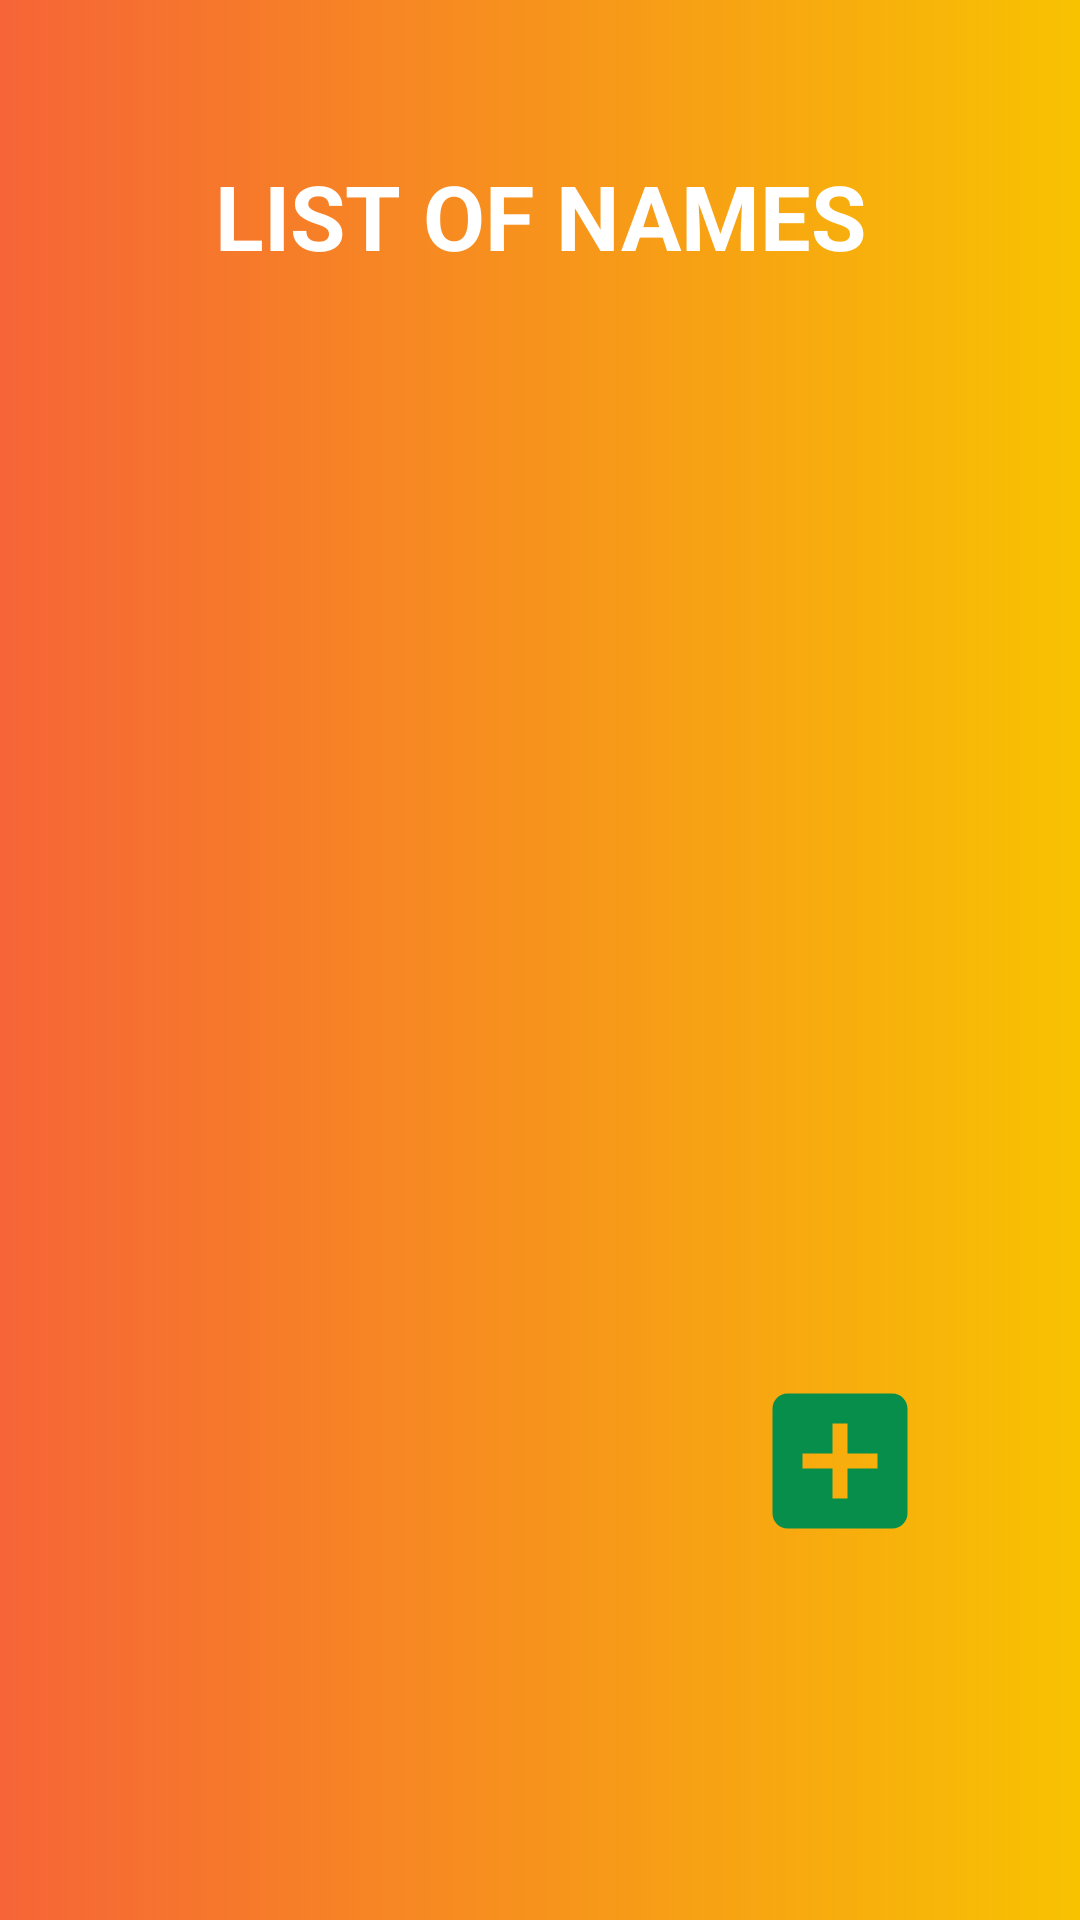

Here is an Android app screen rendered from its layout file. Give the layout XML and the strings, colors and styles it references.
<!-- AndroidManifest.xml: application theme Theme.Woco -->
<!-- res/layout/activity_main.xml -->
<?xml version="1.0" encoding="utf-8"?>
<ScrollView
    xmlns:android="http://schemas.android.com/apk/res/android"
    xmlns:app="http://schemas.android.com/apk/res-auto"
    xmlns:tools="http://schemas.android.com/tools"
    android:layout_width="match_parent"
    android:layout_height="match_parent"
    tools:context=".MainActivity"
    android:background="@drawable/bac_main">

<androidx.constraintlayout.widget.ConstraintLayout
    android:layout_width="match_parent"
    android:layout_height="match_parent">

    <TextView
        android:id="@+id/textView"
        android:layout_width="wrap_content"
        android:layout_height="wrap_content"
        android:gravity="center"
        android:padding="5dp"
        android:text="@string/title"
        android:textStyle="bold"
        android:textAllCaps="true"
        android:textColor="@color/white"
        android:textSize="30sp"
        app:layout_constraintBottom_toBottomOf="parent"
        app:layout_constraintLeft_toLeftOf="parent"
        app:layout_constraintRight_toRightOf="parent"
        app:layout_constraintTop_toTopOf="parent"
        app:layout_constraintVertical_bias="0.100000024" />

    <androidx.recyclerview.widget.RecyclerView
        android:id="@+id/name_recyclerView"
        android:layout_width="match_parent"
        android:layout_height="300dp"
        android:layout_marginTop="30dp"
        android:layout_marginBottom="10dp"
        android:scrollbars="vertical"
        app:layout_constraintEnd_toEndOf="@+id/textView"
        app:layout_constraintHorizontal_bias="0.502"
        app:layout_constraintStart_toStartOf="@+id/textView"
        app:layout_constraintTop_toBottomOf="@+id/textView" />

    <TextView
        android:id="@+id/add"
        android:layout_width="60dp"
        android:layout_height="60dp"
        android:layout_marginTop="30dp"
        android:layout_marginEnd="50dp"
        android:background="@drawable/add"
        app:layout_constraintEnd_toEndOf="@+id/name_recyclerView"
        app:layout_constraintTop_toBottomOf="@+id/name_recyclerView" />

    <TextView
        android:id="@+id/delete"
        android:layout_width="60dp"
        android:layout_height="60dp"
        android:layout_marginStart="50dp"
        android:visibility="gone"
        android:layout_marginTop="30dp"
        android:background="@drawable/delete"
        app:layout_constraintStart_toStartOf="@+id/name_recyclerView"
        app:layout_constraintTop_toBottomOf="@+id/name_recyclerView" />


</androidx.constraintlayout.widget.ConstraintLayout>
</ScrollView>
<!-- resources referenced by this layout -->
<resources>
  <!-- drawable add (drawable) -->
  <vector android:height="24dp" android:tint="#068E4A"
      android:viewportHeight="24" android:viewportWidth="24"
      android:width="24dp" xmlns:android="http://schemas.android.com/apk/res/android">
      <path android:fillColor="@android:color/white" android:pathData="M19,3L5,3c-1.11,0 -2,0.9 -2,2v14c0,1.1 0.89,2 2,2h14c1.1,0 2,-0.9 2,-2L21,5c0,-1.1 -0.9,-2 -2,-2zM17,13h-4v4h-2v-4L7,13v-2h4L11,7h2v4h4v2z"/>
  </vector>
  <!-- drawable bac_main (drawable) -->
  <?xml version="1.0" encoding="utf-8"?>
  <selector xmlns:android="http://schemas.android.com/apk/res/android">
      <item>
          <shape android:shape="rectangle">
              <gradient
                  android:angle="0"
                  android:startColor="#F66437"
                  android:endColor="#F8C201"
                  android:type="linear" />
          </shape>
      </item>
  </selector>
  <!-- drawable delete (drawable) -->
  <vector android:height="24dp" android:tint="#FF1E1C"
      android:viewportHeight="24" android:viewportWidth="24"
      android:width="24dp" xmlns:android="http://schemas.android.com/apk/res/android">
      <path android:fillColor="@android:color/white" android:pathData="M6,19c0,1.1 0.9,2 2,2h8c1.1,0 2,-0.9 2,-2V7H6v12zM19,4h-3.5l-1,-1h-5l-1,1H5v2h14V4z"/>
  </vector>
  <string name="title">List of Names</string>
  <style name="Theme.Woco" parent="Theme.MaterialComponents.Light">
          
          <item name="colorPrimary">#F38B46</item>
          <item name="colorPrimaryVariant">@color/purple_700</item>
          <item name="colorOnPrimary">#F38B46</item>
          
          <item name="colorSecondary">@color/teal_200</item>
          <item name="colorSecondaryVariant">@color/teal_700</item>
          <item name="colorOnSecondary">@color/black</item>
          
          <item name="android:statusBarColor" tools:targetApi="l">?attr/colorPrimaryVariant</item>
          
      </style>
  <!-- not gathered from this repository: default colours our renderer supplied (Android Studio template values) -->
  <color name="purple_700">#FF3700B3</color>
  <color name="teal_200">#FF03DAC5</color>
  <color name="teal_700">#FF018786</color>
  <color name="black">#FF000000</color>
  <color name="white">#FFFFFFFF</color>
</resources>
